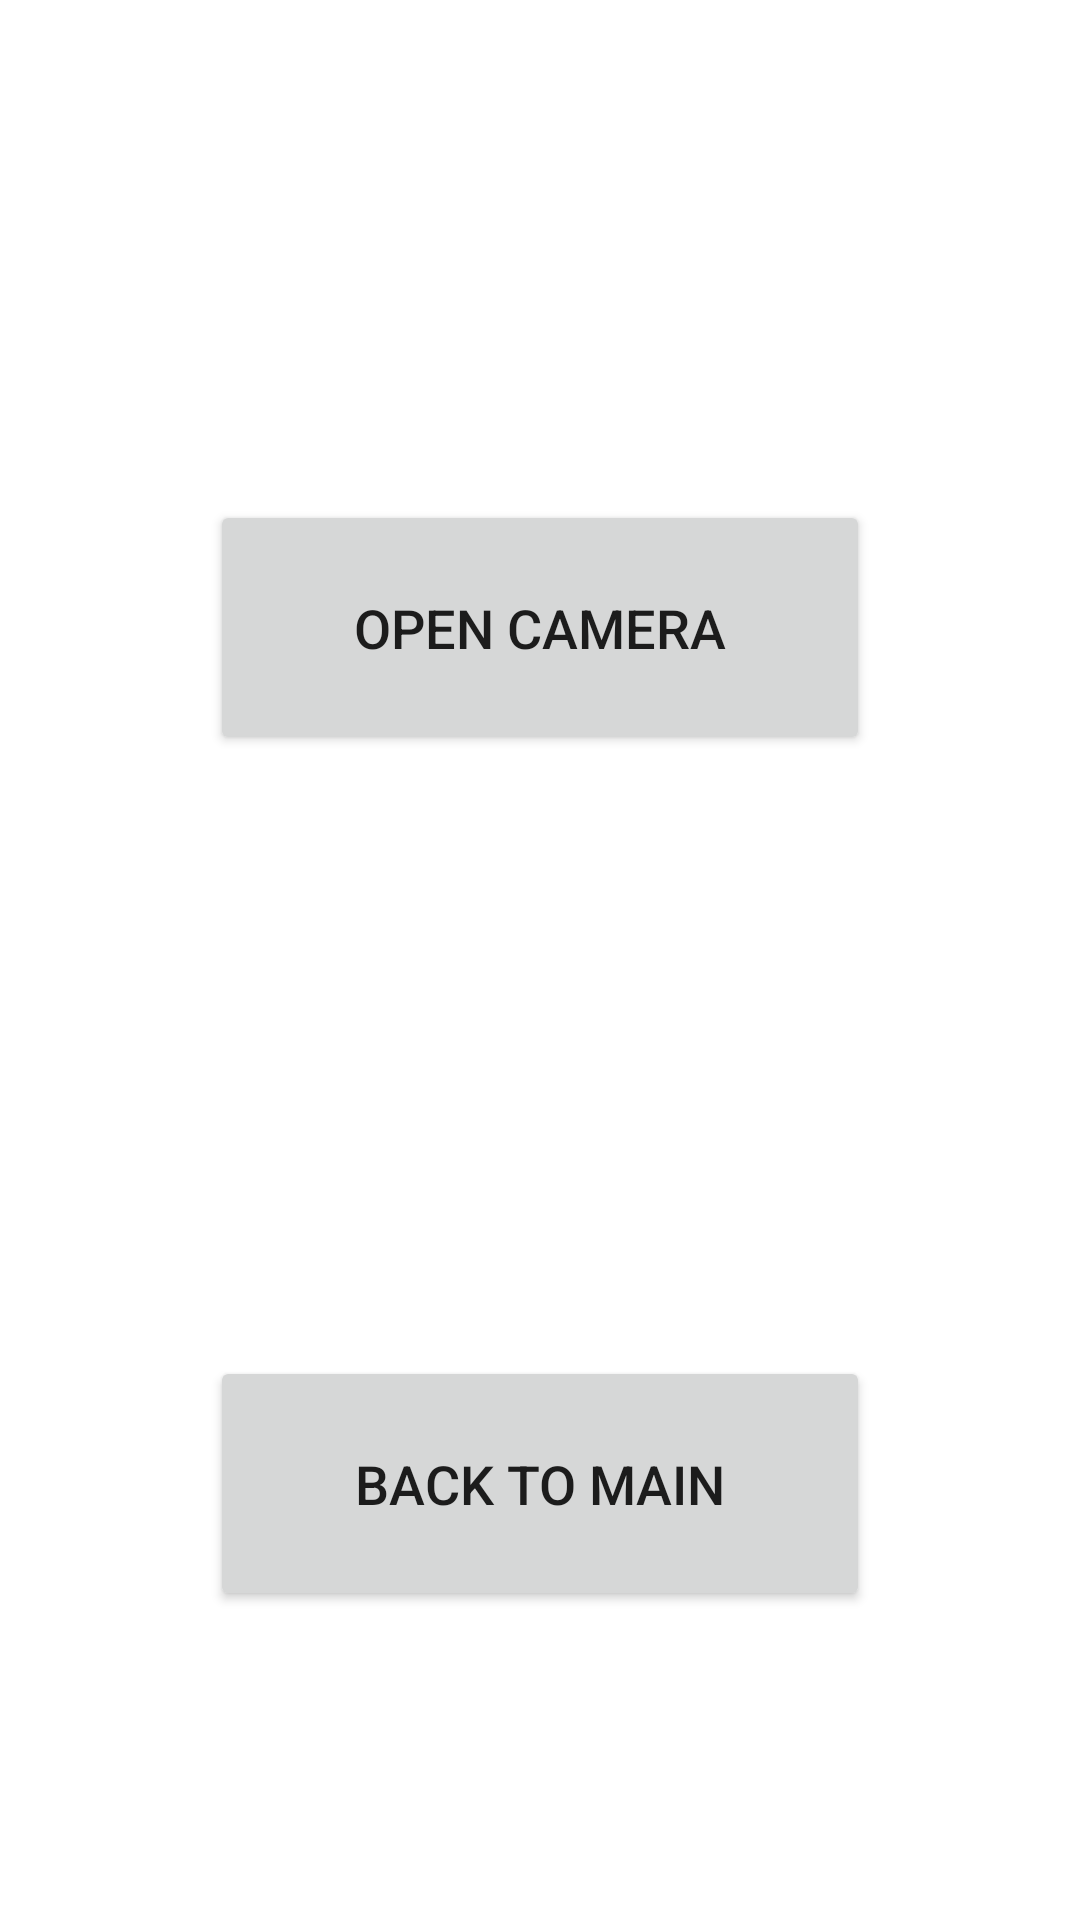

The Android layout XML behind this screen, and the referenced resources:
<!-- AndroidManifest.xml: application theme Theme.ImilVET -->
<!-- res/layout/activity_camara.xml -->
<?xml version="1.0" encoding="utf-8"?>
<androidx.constraintlayout.widget.ConstraintLayout xmlns:android="http://schemas.android.com/apk/res/android"
    xmlns:app="http://schemas.android.com/apk/res-auto"
    xmlns:tools="http://schemas.android.com/tools"
    android:layout_width="match_parent"
    android:layout_height="match_parent"
    tools:context=".Camera">

    <Button
        android:id="@+id/btnOpenCam"
        android:layout_width="220dp"
        android:layout_height="85dp"
        android:onClick="openCam"
        android:text="@string/btnOpenCam"
        android:textSize="18sp"
        app:layout_constraintBottom_toBottomOf="parent"
        app:layout_constraintEnd_toEndOf="parent"
        app:layout_constraintHorizontal_bias="0.5"
        app:layout_constraintStart_toStartOf="parent"
        app:layout_constraintTop_toTopOf="parent"
        app:layout_constraintVertical_bias="0.3" />

    <Button
        android:id="@+id/btnBackToMain"
        android:layout_width="220dp"
        android:layout_height="85dp"
        android:onClick="goToMain"
        android:text="@string/btnBackToMain"
        android:textSize="18sp"
        app:layout_constraintBottom_toBottomOf="parent"
        app:layout_constraintEnd_toEndOf="@+id/btnOpenCam"
        app:layout_constraintHorizontal_bias="0.0"
        app:layout_constraintStart_toStartOf="@+id/btnOpenCam"
        app:layout_constraintTop_toBottomOf="@+id/btnOpenCam"
        app:layout_constraintVertical_bias="0.66" />

</androidx.constraintlayout.widget.ConstraintLayout>
<!-- resources referenced by this layout -->
<resources>
  <string name="btnBackToMain">Back to main</string>
  <string name="btnOpenCam">Open camera</string>
  <style name="Theme.ImilVET" parent="Theme.MaterialComponents.DayNight.DarkActionBar">
          
          <item name="colorPrimary">@color/purple_500</item>
          <item name="colorPrimaryVariant">@color/purple_700</item>
          <item name="colorOnPrimary">@color/white</item>
          
          <item name="colorSecondary">@color/teal_200</item>
          <item name="colorSecondaryVariant">@color/teal_700</item>
          <item name="colorOnSecondary">@color/black</item>
          
          <item name="android:statusBarColor" tools:targetApi="l">?attr/colorPrimaryVariant</item>
          
  
          
          <item name="windowActionBar">false</item>
          <item name="windowNoTitle">true</item>
      </style>
  <!-- not gathered from this repository: default colours our renderer supplied (Android Studio template values) -->
  <color name="purple_500">#FF6200EE</color>
  <color name="purple_700">#FF3700B3</color>
  <color name="teal_200">#FF03DAC5</color>
  <color name="teal_700">#FF018786</color>
  <color name="black">#FF000000</color>
  <color name="white">#FFFFFFFF</color>
</resources>
